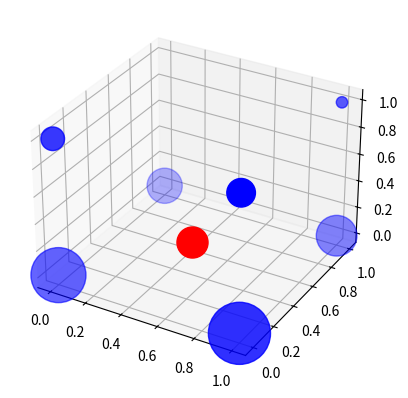

Write the Python code that produced this figure.
# -*- coding: utf-8 -*-
"""
Created on Aug 23 13:50:02 2016

[redacted]
"""

import numpy as np
import matplotlib.pyplot as pl
from mpl_toolkits.mplot3d import Axes3D

vertices= [
# bottom
    (0, 0, 0),
    (1, 0, 0),
    (1, 1, 0),
    (0, 1, 0),
# top
    (0, 0, 1),
    (1, 0, 1),
    (1, 1, 1),
    (0, 1, 1)
    ]

def generate_random_atom_positions(number_of_atoms):
    
    rnd_atom_positions = []
    rnd_atom_positions_x = np.random.uniform(0, 1, size=number_of_atoms)
    rnd_atom_positions_y = np.random.uniform(0, 1, size=number_of_atoms)
    rnd_atom_positions_z = np.random.uniform(0, 1, size=number_of_atoms)
    
    for i in range(number_of_atoms):
        rnd_atom_positions.append([rnd_atom_positions_x[i], rnd_atom_positions_y[i], rnd_atom_positions_z[i]])
        
    return rnd_atom_positions

def calc_volumes_of_subcuboids(atom_position):

    volumes_of_subcuboids = []
    
    # bottom
    #(000)
    edgde1_subcuboid1 = 0 + atom_position[0]
    edgde2_subcuboid1 = 0 + atom_position[1] 
    edgde3_subcuboid1 = 0 + atom_position[2] 
    
    volume_subcuboid1 = edgde1_subcuboid1 * edgde2_subcuboid1 * edgde3_subcuboid1
    volumes_of_subcuboids.append(volume_subcuboid1)
    
    #(100)
    edgde1_subcuboid2 = 1 - atom_position[0]
    edgde2_subcuboid2 = 0 + atom_position[1] 
    edgde3_subcuboid2 = 0 + atom_position[2] 
    
    volume_subcuboid2 = edgde1_subcuboid2 * edgde2_subcuboid2 * edgde3_subcuboid2
    volumes_of_subcuboids.append(volume_subcuboid2)
    
    #(110)
    edgde1_subcuboid3 = 1 - atom_position[0]
    edgde2_subcuboid3 = 1 - atom_position[1] 
    edgde3_subcuboid3 = 0 + atom_position[2] 
    
    volume_subcuboid3 = edgde1_subcuboid3 * edgde2_subcuboid3 * edgde3_subcuboid3
    volumes_of_subcuboids.append(volume_subcuboid3)
    
    #(010)
    edgde1_subcuboid4 = 0 + atom_position[0]
    edgde2_subcuboid4 = 1 - atom_position[1] 
    edgde3_subcuboid4 = 0 + atom_position[2] 
    
    volume_subcuboid4 = edgde1_subcuboid4 * edgde2_subcuboid4 * edgde3_subcuboid4
    volumes_of_subcuboids.append(volume_subcuboid4)
    
    # top    
    #(001)
    edgde1_subcuboid5 = 0 + atom_position[0]
    edgde2_subcuboid5 = 0 + atom_position[1] 
    edgde3_subcuboid5 = 1 - atom_position[2] 
    
    volume_subcuboid5 = edgde1_subcuboid5 * edgde2_subcuboid5 * edgde3_subcuboid5
    volumes_of_subcuboids.append(volume_subcuboid5)
    
    #(101)
    edgde1_subcuboid6 = 1 - atom_position[0]
    edgde2_subcuboid6 = 0 + atom_position[1] 
    edgde3_subcuboid6 = 1 - atom_position[2] 
    
    volume_subcuboid6 = edgde1_subcuboid6 * edgde2_subcuboid6 * edgde3_subcuboid6
    volumes_of_subcuboids.append(volume_subcuboid6)
    
    #(111)
    edgde1_subcuboid7 = 1 - atom_position[0]
    edgde2_subcuboid7 = 1 - atom_position[1] 
    edgde3_subcuboid7 = 1 - atom_position[2] 
    
    volume_subcuboid7 = edgde1_subcuboid7 * edgde2_subcuboid7 * edgde3_subcuboid7
    volumes_of_subcuboids.append(volume_subcuboid7)
    
    #(011)
    edgde1_subcuboid8 = 0 + atom_position[0]
    edgde2_subcuboid8 = 1 - atom_position[1] 
    edgde3_subcuboid8 = 1 - atom_position[2] 
    
    volume_subcuboid8 = edgde1_subcuboid8 * edgde2_subcuboid8 * edgde3_subcuboid8
    volumes_of_subcuboids.append(volume_subcuboid8)
    
    return volumes_of_subcuboids

cube_edge_length = 1
volume_cube = cube_edge_length**3
#atom_position = (0.7,0.7,0.1)

# generate n random atom positions in order to find a describing function for the behaviour

normalized_avcs = []
n = 1

random_atom_positions = np.arange(0)
random_atom_positions = generate_random_atom_positions(n)


for ap in random_atom_positions:
     
    # volume of subcuboids
    vosc =  calc_volumes_of_subcuboids(ap)
    atom_vertex_contribution = 1/np.array(vosc)
    
    # normnalization
    mi = min(atom_vertex_contribution)
    ma = max(atom_vertex_contribution)
    delta = ma - mi
    
    normalized_atom_vertex_contribution = ( atom_vertex_contribution - mi )/delta
    normalized_avcs.append(np.array(normalized_atom_vertex_contribution))
    
    normalized_avcs_array = np.array(normalized_avcs)




# get the means of each vertex for all the runs

    size_x = np.arange(n)
#pl.plot(size_x,normalized_avcs_array[:,0])
#pl.hist(normalized_avcs_array[:,2])

    # should be 1
    test_vol = sum(vosc)
    
    if test_vol == 1:
        print("Proper volume division! Passt!")
    
    x = []
    y = []
    z = []
    c = []
    for i in range(8):
        x.append(vertices[i][0])
        y.append(vertices[i][1])
        z.append(vertices[i][2])
        c.append(normalized_atom_vertex_contribution[i])
    
    fig = pl.figure()
    ax = fig.add_subplot(111, projection='3d')
    ax.scatter(x,y,z,c='b',s=normalized_atom_vertex_contribution *2000)
    ax.scatter(ap[0],ap[1],ap[2],c='red',s=500)
    pl.show()
    
    
